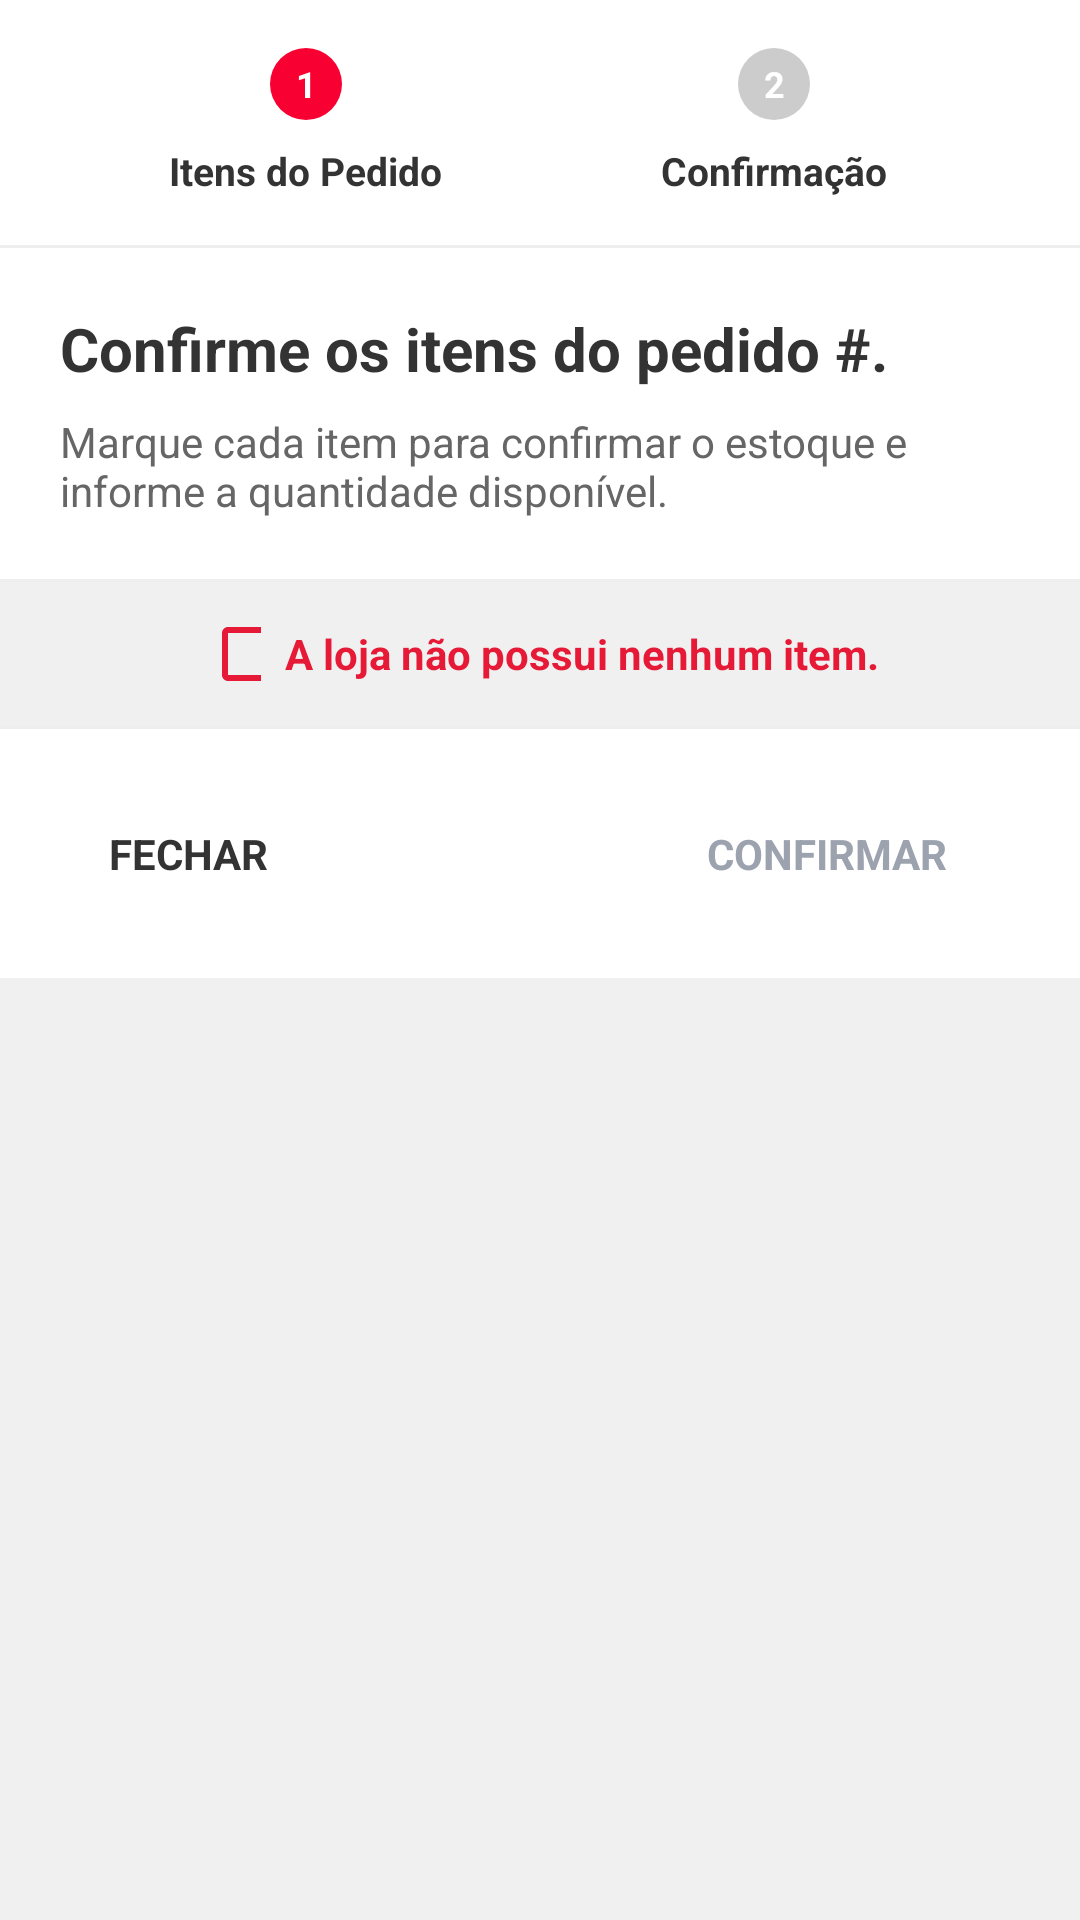

The Android layout XML behind this screen, and the referenced resources:
<!-- AndroidManifest.xml: application theme Theme.Maestro -->
<!-- res/layout/dialog_item_quantidade_novo.xml -->
<?xml version="1.0" encoding="utf-8"?>
<LinearLayout xmlns:android="http://schemas.android.com/apk/res/android"
    xmlns:app="http://schemas.android.com/apk/res-auto"
    android:layout_width="match_parent"
    android:layout_height="wrap_content"
    android:orientation="vertical"
    android:background="@drawable/bg_dialog_rounded"
    android:elevation="8dp">

    
    <FrameLayout
        android:layout_width="match_parent"
        android:layout_height="wrap_content"
        android:paddingVertical="16dp"
        android:background="#FFFFFF"
        android:paddingHorizontal="24dp">

        <View
            android:layout_width="match_parent"
            android:layout_height="1dp"
            android:layout_gravity="center_vertical"
            android:layout_marginBottom="22dp"
            android:background="#B0B0B0" />

        <LinearLayout
            android:layout_width="match_parent"
            android:layout_height="wrap_content"
            android:orientation="horizontal"
            android:gravity="center"
            android:weightSum="2">

            <LinearLayout
                android:layout_width="0dp"
                android:layout_height="wrap_content"
                android:layout_weight="1"
                android:orientation="vertical"
                android:gravity="center"
                android:background="#FFFFFF"
                android:paddingHorizontal="16dp">

                <TextView
                    android:id="@+id/tvStep1"
                    android:layout_width="24dp"
                    android:layout_height="24dp"
                    android:gravity="center"
                    android:text="1"
                    android:textSize="12sp"
                    android:textColor="#FFFFFF"
                    android:textStyle="bold"
                    android:background="@drawable/bg_badge_red" />

                <TextView
                    android:layout_width="wrap_content"
                    android:layout_height="wrap_content"
                    android:text="Itens do Pedido"
                    android:textSize="13sp"
                    android:textColor="#333333"
                    android:textStyle="bold"
                    android:layout_marginTop="8dp" />
            </LinearLayout>

            <LinearLayout
                android:layout_width="0dp"
                android:layout_height="wrap_content"
                android:layout_weight="1"
                android:orientation="vertical"
                android:gravity="center"
                android:background="#FFFFFF"
                android:paddingHorizontal="16dp">

                <TextView
                    android:id="@+id/tvStep2"
                    android:layout_width="24dp"
                    android:layout_height="24dp"
                    android:gravity="center"
                    android:text="2"
                    android:textSize="12sp"
                    android:textColor="#FFFFFF"
                    android:textStyle="bold"
                    android:background="@drawable/bg_badge_gray" />

                <TextView
                    android:layout_width="wrap_content"
                    android:layout_height="wrap_content"
                    android:text="Confirmação"
                    android:textSize="13sp"
                    android:textColor="#333333"
                    android:textStyle="bold"
                    android:layout_marginTop="8dp" />
            </LinearLayout>
        </LinearLayout>
    </FrameLayout>

    <View
        android:layout_width="match_parent"
        android:layout_height="1dp"
        android:background="#EEEEEE" />

    
    <LinearLayout
        android:layout_width="match_parent"
        android:layout_height="wrap_content"
        android:orientation="vertical"
        android:padding="20dp"
        android:background="#FFFFFF">

        <TextView
            android:id="@+id/tvTituloConfirmacao"
            android:layout_width="match_parent"
            android:layout_height="wrap_content"
            android:text="Confirme os itens do pedido #."
            android:textSize="20sp"
            android:textStyle="bold"
            android:textColor="#333333"
            android:layout_marginBottom="8dp" />

        <TextView
            android:layout_width="match_parent"
            android:layout_height="wrap_content"
            android:text="Marque cada item para confirmar o estoque e informe a quantidade disponível."
            android:textSize="14sp"
            android:textColor="#666666" />
    </LinearLayout>

    <View
        android:layout_width="match_parent"
        android:layout_height="1dp"
        android:background="#EEEEEE" />

    
    <ScrollView
        android:layout_width="match_parent"
        android:layout_height="wrap_content"
        android:fillViewport="true"
        android:clipToPadding="false">

        <LinearLayout
            android:layout_width="match_parent"
            android:layout_height="wrap_content"
            android:orientation="vertical">

            
            <LinearLayout
                android:id="@+id/layoutItensContainer"
                android:layout_width="match_parent"
                android:layout_height="wrap_content"
                android:orientation="vertical" />

            
            <LinearLayout
                android:layout_width="match_parent"
                android:layout_height="wrap_content"
                android:orientation="horizontal"
                android:gravity="center"
                android:paddingVertical="14dp"
                android:paddingHorizontal="20dp"
                android:clickable="true"
                android:focusable="true"
                android:background="?attr/selectableItemBackground"
                android:id="@+id/layoutNenhumItem">

                <CheckBox
                    android:id="@+id/cbNenhumItem"
                    android:layout_width="20dp"
                    android:layout_height="20dp"
                    android:layout_marginEnd="8dp"
                    android:clickable="false"
                    android:focusable="false"
                    android:buttonTint="#E61937" />

                <TextView
                    android:layout_width="wrap_content"
                    android:layout_height="wrap_content"
                    android:text="A loja não possui nenhum item."
                    android:textSize="14sp"
                    android:textColor="#E61937"
                    android:textStyle="bold" />
            </LinearLayout>

            <View
                android:layout_width="match_parent"
                android:layout_height="1dp"
                android:background="#EEEEEE" />

            
            <LinearLayout
                android:layout_width="match_parent"
                android:layout_height="wrap_content"
                android:orientation="horizontal"
                android:gravity="center_vertical"
                android:padding="20dp"
                android:background="#FFFFFF"
                android:baselineAligned="false">

                <Button
                    android:id="@+id/btnCancelar"
                    android:layout_width="wrap_content"
                    android:layout_height="wrap_content"
                    android:text="FECHAR"
                    android:textSize="14sp"
                    android:textStyle="bold"
                    android:textColor="#333333"
                    android:background="@android:color/transparent"
                    app:backgroundTint="@null"
                    android:stateListAnimator="@null"
                    android:paddingHorizontal="16dp"
                    android:paddingVertical="10dp"
                    android:minHeight="0dp"
                    android:minWidth="0dp" />

                <View
                    android:layout_width="0dp"
                    android:layout_height="0dp"
                    android:layout_weight="1" />

                <Button
                    android:id="@+id/btnConfirmar"
                    android:layout_width="wrap_content"
                    android:layout_height="wrap_content"
                    android:text="CONFIRMAR"
                    android:textSize="14sp"
                    android:textStyle="bold"
                    android:textColor="#9CA3AF"
                    android:background="@drawable/bg_btn_confirm_disabled"
                    app:backgroundTint="@null"
                    android:stateListAnimator="@null"
                    android:paddingHorizontal="24dp"
                    android:paddingVertical="12dp"
                    android:minHeight="0dp"
                    android:minWidth="0dp"
                    android:enabled="false" />
            </LinearLayout>

        </LinearLayout>
    </ScrollView>

</LinearLayout>
<!-- resources referenced by this layout -->
<resources>
  <!-- drawable bg_badge_gray (drawable) -->
  <?xml version="1.0" encoding="utf-8"?>
  <shape xmlns:android="http://schemas.android.com/apk/res/android"
      android:shape="oval">
      <solid android:color="#CCCCCC" />
      <size android:width="28dp" android:height="28dp" />
  </shape>
  <!-- drawable bg_badge_red (drawable) -->
  <?xml version="1.0" encoding="utf-8"?>
  <shape xmlns:android="http://schemas.android.com/apk/res/android">
      <solid android:color="#F80032" />
      <corners android:radius="20dp" />
  </shape>
  <style name="Theme.Maestro" parent="Theme.MaterialComponents.DayNight.NoActionBar">
          
          <item name="android:statusBarColor">@color/colorPrimary</item>
          <item name="android:windowLightStatusBar">false</item>
          
          
          <item name="colorPrimary">@color/colorPrimary</item>
          <item name="colorPrimaryVariant">@color/colorPrimaryDark</item>
          <item name="colorOnPrimary">@color/white</item>
          <item name="colorSecondary">@color/colorAccent</item>
          <item name="colorSecondaryVariant">@color/colorPrimaryDark</item>
          <item name="colorOnSecondary">@color/white</item>
          
          
          <item name="android:windowBackground">@color/background_light</item>
          <item name="colorSurface">@color/white</item>
          <item name="colorOnSurface">@color/black_text</item>
          
          
          <item name="android:textColor">@color/black_text</item>
          
          
          <item name="android:actionBarStyle">@style/Theme.Maestro.ActionBar</item>
          <item name="actionBarStyle">@style/Theme.Maestro.ActionBar</item>
          
          
          <item name="android:dialogTheme">@style/Theme.Maestro.Dialog</item>
          
          
          <item name="android:colorBackground">@color/white</item>
          <item name="android:colorPrimary">@color/colorPrimary</item>
          
          
          <item name="android:fontFamily">sans-serif</item>
          <item name="android:textSize">14sp</item>
      </style>
  <color name="colorPrimary">#2563EB</color>
  <color name="colorPrimaryDark">#1D4ED8</color>
  <color name="white">#FFFFFF</color>
  <color name="colorAccent">#00CBFE</color>
  <color name="background_light">#F0F0F0</color>
  <color name="black_text">#1A1A1A</color>
  <style name="Theme.Maestro.ActionBar" parent="Widget.MaterialComponents.ActionBar.Solid">
          <item name="android:background">@color/colorPrimary</item>
          <item name="android:titleTextColor">@color/white</item>
          <item name="android:subtitleTextColor">@color/white</item>
      </style>
  <style name="Theme.Maestro.Dialog" parent="Theme.MaterialComponents.Light.Dialog">
          <item name="android:windowBackground">@color/white</item>
          <item name="android:colorBackground">@color/white</item>
          <item name="android:textColor">@color/black_text</item>
          <item name="colorPrimary">@color/colorPrimary</item>
          <item name="colorSurface">@color/white</item>
      </style>
</resources>
